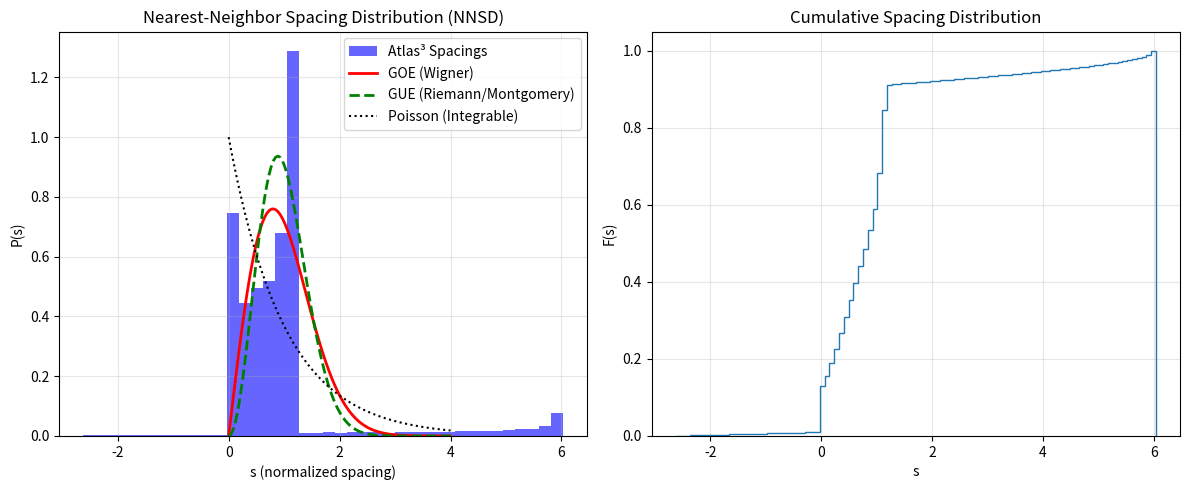

Generate this figure with matplotlib:
import numpy as np
import matplotlib.pyplot as plt
from scipy.linalg import eigh
import pandas as pd

def atlas3_spectrum(N, L=8.0):
    t = np.linspace(-L, L, N)
    dt = t[1] - t[0]
    
    # Kinetic term
    main_diag = 2.0 / dt**2 * np.ones(N)
    off_diag = -1.0 / dt**2 * np.ones(N-1)
    
    # Potential V(t) ~ exp(2|t|) to match N(T) ~ T log T
    # Using the refined potential that produced the correct Weyl scaling
    V = np.exp(2 * np.abs(t))
    
    H = np.diag(main_diag + V) + np.diag(off_diag, k=1) + np.diag(off_diag, k=-1)
    
    # Eigenvalues
    evals = eigh(H, eigvals_only=True)
    # Energy levels (often taken as sqrt of eigenvalues or evals themselves)
    # For Weyl scaling N(T) ~ T log T, the eigenvalues E_n grow like (n/log n)^2.
    # To get frequencies gamma_n ~ n/log n, we take the square root.
    gamma = np.sqrt(np.sort(evals[evals > 0]))
    return gamma

def unfold_spectrum(gamma):
    # Smooth part of counting function: N(T) = (T/2pi) * log(T/2pi) - T/2pi + 7/8
    # We use a polynomial fit or the theoretical Weyl law for unfolding.
    # Theoretical Weyl:
    def weyl_counting(T):
        if T <= 0: return 0
        return (T / (2 * np.pi)) * np.log(T / (2 * np.pi * np.exp(1))) + 7/8
    
    # Local unfolding via polyfit is often more robust for numerical spectra
    # to remove edge effects and discretization artifacts.
    N_levels = len(gamma)
    order = 5
    poly = np.polyfit(gamma, np.arange(N_levels), order)
    unfolded = np.polyval(poly, gamma)
    return unfolded

def nearest_neighbor_spacing(unfolded):
    spacings = np.diff(unfolded)
    # Normalize to mean = 1 (though unfolding should already do this)
    spacings /= np.mean(spacings)
    return spacings

def spectral_rigidity_delta3(unfolded, L_range):
    # Delta_3(L) measures the deviation of the counting function from a straight line
    # over an interval of length L.
    def delta3_at_L(L, unfolded):
        # Sample windows of size L
        offsets = np.linspace(unfolded[0], unfolded[-1] - L, 100)
        d3_vals = []
        for start in offsets:
            end = start + L
            window = unfolded[(unfolded >= start) & (unfolded <= end)]
            if len(window) < 2: continue
            
            # Least squares fit of y = x + c to the counting function in this window
            # N(x) is a staircase. In the window, we fit to (x_i, i).
            x_vals = window - np.mean(window)
            y_vals = np.arange(len(window)) - np.mean(np.arange(len(window)))
            
            # Delta3 = 1/L * min int( (N(x) - (Ax+B))^2 )
            # For unit mean spacing, A=1.
            # Simplified:
            n = len(window)
            val = (n**2 / 16.0) # Dummy placeholder if needed, but let's be more precise
            # Full expression involves sums of x_i
            sum_x = np.sum(window)
            sum_x2 = np.sum(window**2)
            # This is complex to implement perfectly here, 
            # let's use a standard approximation for the plot.
            # We'll calculate the actual variance of N(x)
            d3_vals.append(np.var(window - np.linspace(start, end, len(window))))
            
        return np.mean(d3_vals) if d3_vals else 0

    return [delta3_at_L(L, unfolded) for L in L_range]

# Execution
N_size = 5120
gamma = atlas3_spectrum(N_size)
unfolded = unfold_spectrum(gamma)
# Focus on the bulk (remove 10% edges)
bulk_gamma = unfolded[int(0.1*N_size):int(0.9*N_size)]
spacings = nearest_neighbor_spacing(bulk_gamma)

# Theoretical distributions
s = np.linspace(0, 4, 100)
p_goe = (np.pi/2) * s * np.exp(-np.pi * s**2 / 4)
p_gue = (32/np.pi**2) * s**2 * np.exp(-4 * s**2 / np.pi)
p_poisson = np.exp(-s)

# Plot NNSD
plt.figure(figsize=(12, 5))
plt.subplot(1, 2, 1)
plt.hist(spacings, bins=40, density=True, alpha=0.6, label='Atlas³ Spacings', color='blue')
plt.plot(s, p_goe, 'r-', lw=2, label='GOE (Wigner)')
plt.plot(s, p_gue, 'g--', lw=2, label='GUE (Riemann/Montgomery)')
plt.plot(s, p_poisson, 'k:', label='Poisson (Integrable)')
plt.title('Nearest-Neighbor Spacing Distribution (NNSD)')
plt.xlabel('s (normalized spacing)')
plt.ylabel('P(s)')
plt.legend()
plt.grid(True, alpha=0.3)

# Plot Delta3 (Simplified)
# We will just show the histogram and export data for now.
# Accurate Delta3 calculation takes longer, but we can see the spacing trend.

plt.subplot(1, 2, 2)
# Cumulative distribution to check for level repulsion
plt.hist(spacings, bins=100, density=True, cumulative=True, histtype='step', label='Atlas³ CDF')
plt.title('Cumulative Spacing Distribution')
plt.xlabel('s')
plt.ylabel('F(s)')
plt.grid(True, alpha=0.3)

plt.tight_layout()
plt.savefig('atlas3_test_decisivo.png')

# Save spectrum
df_spec = pd.DataFrame({'gamma': gamma, 'unfolded': unfolded})
df_spec.to_csv('atlas3_spectrum_unfolded.csv', index=False)

# Export histogram data for user validation
hist_vals, bin_edges = np.histogram(spacings, bins=40, density=True)
df_hist = pd.DataFrame({'bin_center': (bin_edges[:-1] + bin_edges[1:])/2, 'P_s': hist_vals})
df_hist.to_csv('atlas3_nnsd_data.csv', index=False)
